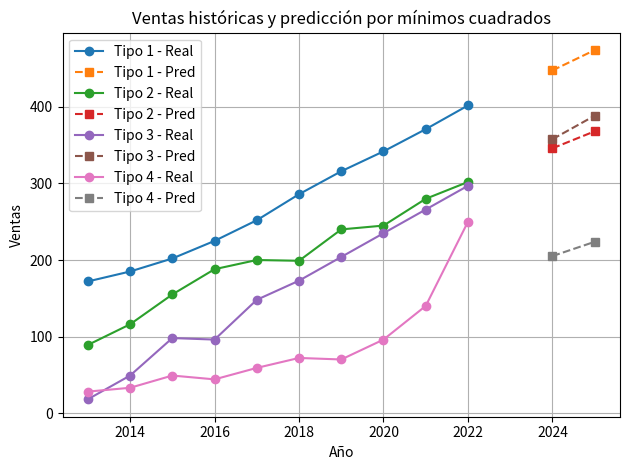

Generate this figure with matplotlib:
import numpy as np
import matplotlib.pyplot as plt

# ==============================
# Paso 1: Datos
# ==============================

ventas = np.array([
    [2013, 172,  89,  18,  28],
    [2014, 185, 116,  49,  33],
    [2015, 202, 155,  98,  49],
    [2016, 225, 188,  96,  44],
    [2017, 252, 200, 148,  59],
    [2018, 286, 199, 173,  72],
    [2019, 316, 240, 204,  70],
    [2020, 342, 245, 235,  96],
    [2021, 371, 280, 266, 140],
    [2022, 402, 302, 297, 250],
])

años = ventas[:, 0]
tipos = ventas[:, 1:]

# ==============================
# Paso 2: Ajuste de mínimos cuadrados
# ==============================

A = np.vstack([np.ones_like(años), años]).T

coeficientes = []
for i in range(4):
    b = tipos[:, i]
    x, _, _, _ = np.linalg.lstsq(A, b, rcond=None)
    coeficientes.append(x)

coeficientes = np.array(coeficientes)

# ==============================
# Paso 3: Predicción 2024 y 2025
# ==============================

años_pred = np.array([2024, 2025])
A_pred = np.vstack([np.ones_like(años_pred), años_pred]).T

predicciones = []
for x in coeficientes:
    pred = A_pred @ x
    predicciones.append(pred)

predicciones = np.array(predicciones).T

# ==============================
# Paso 4: Matriz de componentes
# ==============================

componentes = np.array([
    [1, 1, 1, 0],
    [2, 0, 1, 1],
    [0, 0, 0, 1],
    [0, 0, 0, 1],
    [0, 0, 1, 0],
    [3, 2, 0, 0],
    [1, 4, 0, 0],
    [5, 2, 0, 1],
    [1, 1, 2, 0],
    [1, 1, 0, 0],
])

# ==============================
# Paso 5: Componentes necesarios
# ==============================

pred_2024 = np.round(predicciones[0])
pred_2025 = np.round(predicciones[1])

stock_2024 = componentes @ pred_2024
stock_2025 = componentes @ pred_2025

print("Predicción de ventas para 2024:", pred_2024)
print("Predicción de ventas para 2025:", pred_2025)
print("\nComponentes necesarios en 2024:\n", stock_2024)
print("\nComponentes necesarios en 2025:\n", stock_2025)

# ==============================
# Paso 6: Gráfica 
# ==============================

for i in range(4):
    plt.plot(años, tipos[:, i], 'o-', label=f"Tipo {i+1} - Real")
    plt.plot(años_pred, A_pred @ coeficientes[i], 's--', label=f"Tipo {i+1} - Pred")

plt.xlabel("Año")
plt.ylabel("Ventas")
plt.title("Ventas históricas y predicción por mínimos cuadrados")
plt.legend()
plt.grid(True)
plt.tight_layout()
plt.show()
